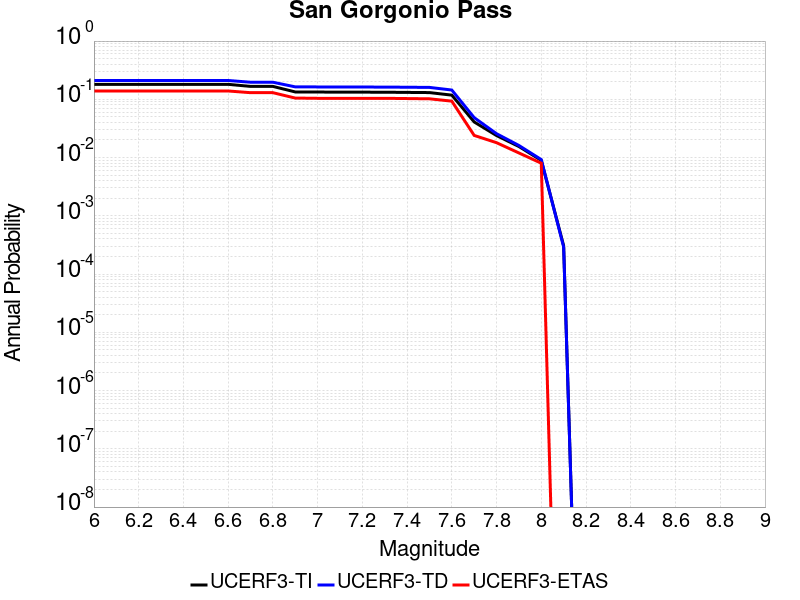

Source data for this figure (header and first rows):
Magnitude, UCERF3-TI Prob, UCERF3-TD Prob, UCERF3-ETAS Prob
6.0, 0.1808, 0.2104, 0.139
6.1, 0.1808, 0.2104, 0.139
6.2, 0.1808, 0.2104, 0.139
6.3, 0.1808, 0.2104, 0.139
6.4, 0.1808, 0.2104, 0.139
6.5, 0.1808, 0.2104, 0.139
6.6, 0.1808, 0.2104, 0.139
6.7, 0.1667, 0.1965, 0.13
6.8, 0.1667, 0.1965, 0.13
6.9, 0.1338, 0.1636, 0.105
7.0, 0.1333, 0.1631, 0.104
7.1, 0.133, 0.1628, 0.104
7.2, 0.1326, 0.1624, 0.104
7.3, 0.1324, 0.1622, 0.104
7.4, 0.1314, 0.1612, 0.103
7.5, 0.1305, 0.1601, 0.102
7.6, 0.1179, 0.1443, 0.093
7.7, 0.04086, 0.04846, 0.024
7.8, 0.02387, 0.02568, 0.018
7.9, 0.01547, 0.01613, 0.012
8.0, 0.008938, 0.009233, 0.008
8.1, 3.074862E-4, 2.922673E-4, 0.0
